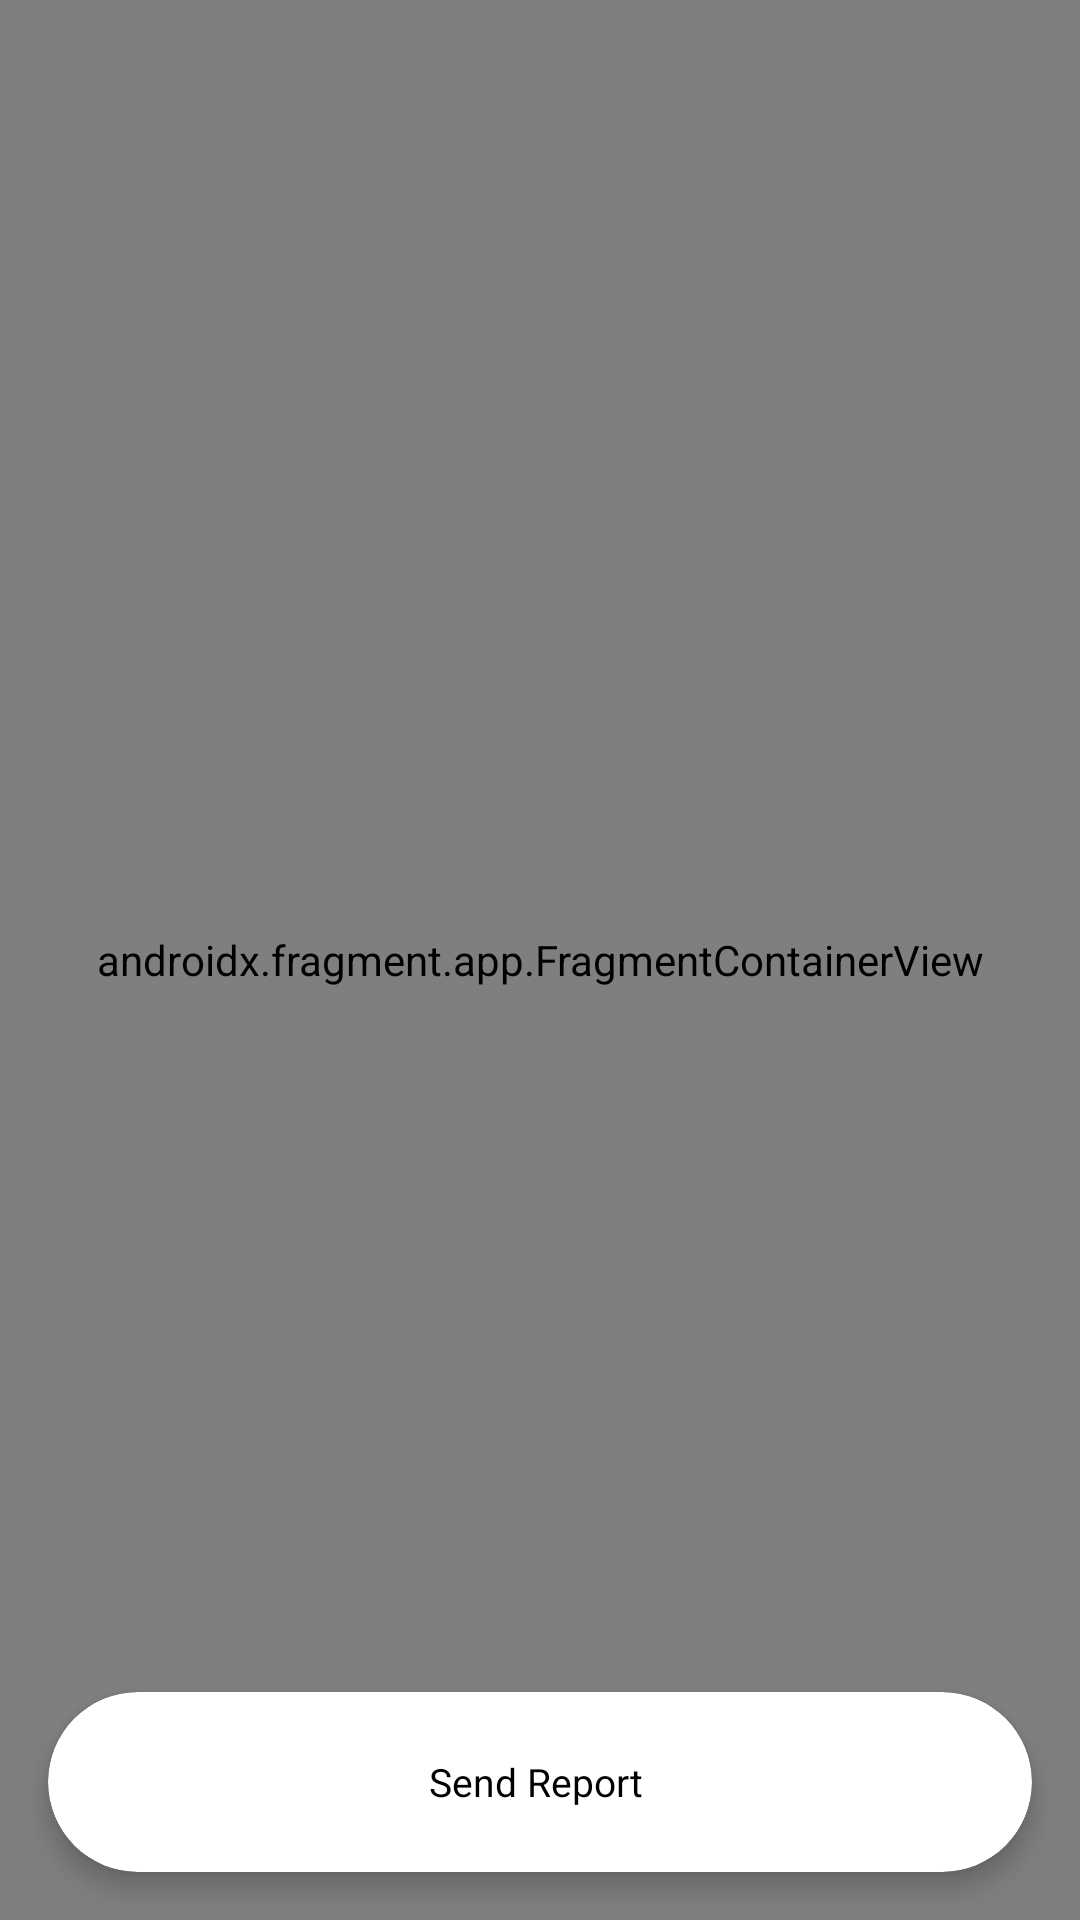

Reconstruct the res/layout file that produces this screen, plus the resources it refers to.
<!-- AndroidManifest.xml: application theme Theme.CrimeHotspotApp -->
<!-- res/layout/content_seller.xml -->
<?xml version="1.0" encoding="utf-8"?>
<RelativeLayout xmlns:android="http://schemas.android.com/apk/res/android"
    xmlns:app="http://schemas.android.com/apk/res-auto"
    xmlns:tools="http://schemas.android.com/tools"
    android:layout_width="match_parent"
    android:layout_height="match_parent"
    app:layout_behavior="@string/appbar_scrolling_view_behavior"
    tools:context=".Home"
    tools:showIn="@layout/app_bar_seller">
    <androidx.recyclerview.widget.RecyclerView
        android:layout_width="match_parent"
        android:id="@+id/RecyclerItems"
        android:visibility="invisible"
        android:layout_height="match_parent">

    </androidx.recyclerview.widget.RecyclerView>
    <androidx.fragment.app.FragmentContainerView xmlns:map="http://schemas.android.com/apk/res-auto"
        android:id="@+id/map"

        android:name="com.google.android.gms.maps.SupportMapFragment"
        android:layout_width="match_parent"
        android:layout_height="match_parent"
        tools:context=".Home" />
    <androidx.cardview.widget.CardView
        android:layout_margin="16dp"
        android:elevation="5dp"
        app:cardElevation="5dp"
        android:id="@+id/fab"
        app:cardCornerRadius="30dp"
        android:padding="5dp"
        android:layout_alignParentBottom="true"
        android:layout_width="match_parent"
        android:layout_height="wrap_content">
<RelativeLayout

    android:layout_width="match_parent"
    android:layout_height="wrap_content">
        <TextView
            android:layout_centerInParent="true"
            android:layout_width="wrap_content"
            android:layout_height="wrap_content"
            android:gravity="center"
            android:textColor="#000"
            android:text="Send Report "
            android:textSize="@dimen/Textsize" />

            <com.google.android.material.floatingactionbutton.FloatingActionButton

                android:layout_margin="2dp"
                android:layout_width="wrap_content"
                android:layout_height="wrap_content"
                android:visibility="invisible"
                tools:ignore="VectorDrawableCompat" />
</RelativeLayout>
    </androidx.cardview.widget.CardView>
</RelativeLayout>
<!-- res/layout/app_bar_seller.xml (included above) -->
<?xml version="1.0" encoding="utf-8"?>
<androidx.coordinatorlayout.widget.CoordinatorLayout xmlns:android="http://schemas.android.com/apk/res/android"
    xmlns:app="http://schemas.android.com/apk/res-auto"
    xmlns:tools="http://schemas.android.com/tools"
    android:layout_width="match_parent"
    android:layout_height="match_parent"
    tools:context=".Home">


    <com.google.android.material.appbar.AppBarLayout
        android:layout_width="match_parent"
        android:layout_height="wrap_content"
        android:theme="@style/AppTheme.AppBarOverlay">

        <androidx.appcompat.widget.Toolbar
            android:id="@+id/toolbar"
            app:title="Home"
            android:layout_width="match_parent"
            android:layout_height="?attr/actionBarSize"
            android:background="?attr/colorPrimary"
            app:popupTheme="@style/AppTheme.PopupOverlay" />

    </com.google.android.material.appbar.AppBarLayout>




    <include layout="@layout/content_seller" />



</androidx.coordinatorlayout.widget.CoordinatorLayout>
<!-- resources referenced by this layout -->
<resources>
  <dimen name="Textsize">13sp</dimen>
  <style name="AppTheme.AppBarOverlay" parent="ThemeOverlay.AppCompat.Dark.ActionBar">
  
      </style>
  <style name="AppTheme.PopupOverlay" parent="ThemeOverlay.AppCompat.Light">
  
      </style>
  <style name="Theme.CrimeHotspotApp" parent="Theme.MaterialComponents.DayNight.NoActionBar">
          
          <item name="colorPrimary">@color/purple_500</item>
          <item name="colorPrimaryVariant">@color/purple_700</item>
          <item name="colorOnPrimary">@color/white</item>
          
          <item name="colorSecondary">@color/teal_200</item>
          <item name="colorSecondaryVariant">@color/teal_700</item>
          <item name="colorOnSecondary">@color/black</item>
          
          <item name="android:statusBarColor">?attr/colorPrimaryVariant</item>
          
      </style>
  <color name="purple_500">#000000</color>
  <color name="purple_700">#000000</color>
  <color name="white">#FFFFFFFF</color>
  <color name="teal_200">#000000</color>
  <color name="teal_700">#000</color>
  <color name="black">#FF000000</color>
</resources>
